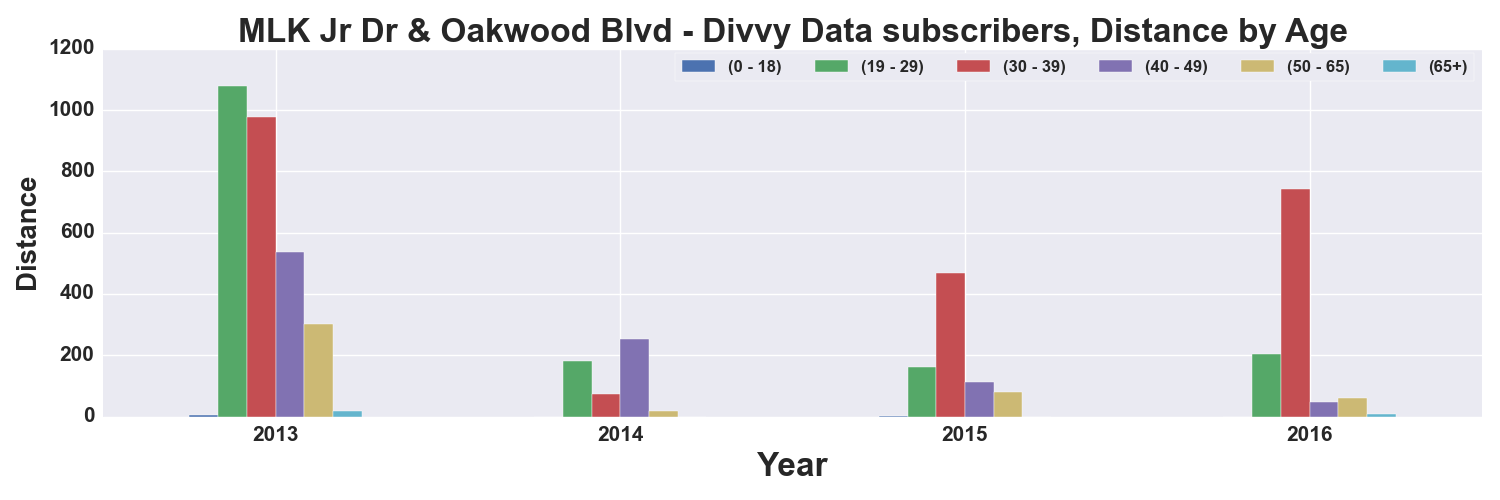

Values plotted in this chart, from the file beside it:
, START TIME YEAR, DISTANCE_Miles, DISTANCE_Miles, DISTANCE_Miles, DISTANCE_Miles, DISTANCE_Miles, DISTANCE_Miles
AGE_GROUP, , 0 - 18, 19 - 29, 30 - 39, 40 - 49, 50 - 65, 65+
0, 2013, 4.058, 1079, 976.3, 535.6, 301.6, 19.7
1, 2014, , 180.7, 73.58, 253.3, 18.32, 
2, 2015, 1.806, 161.7, 469.1, 111.5, 81.31, 
3, 2016, , 204.2, 741.2, 48.51, 61.62, 7.697
